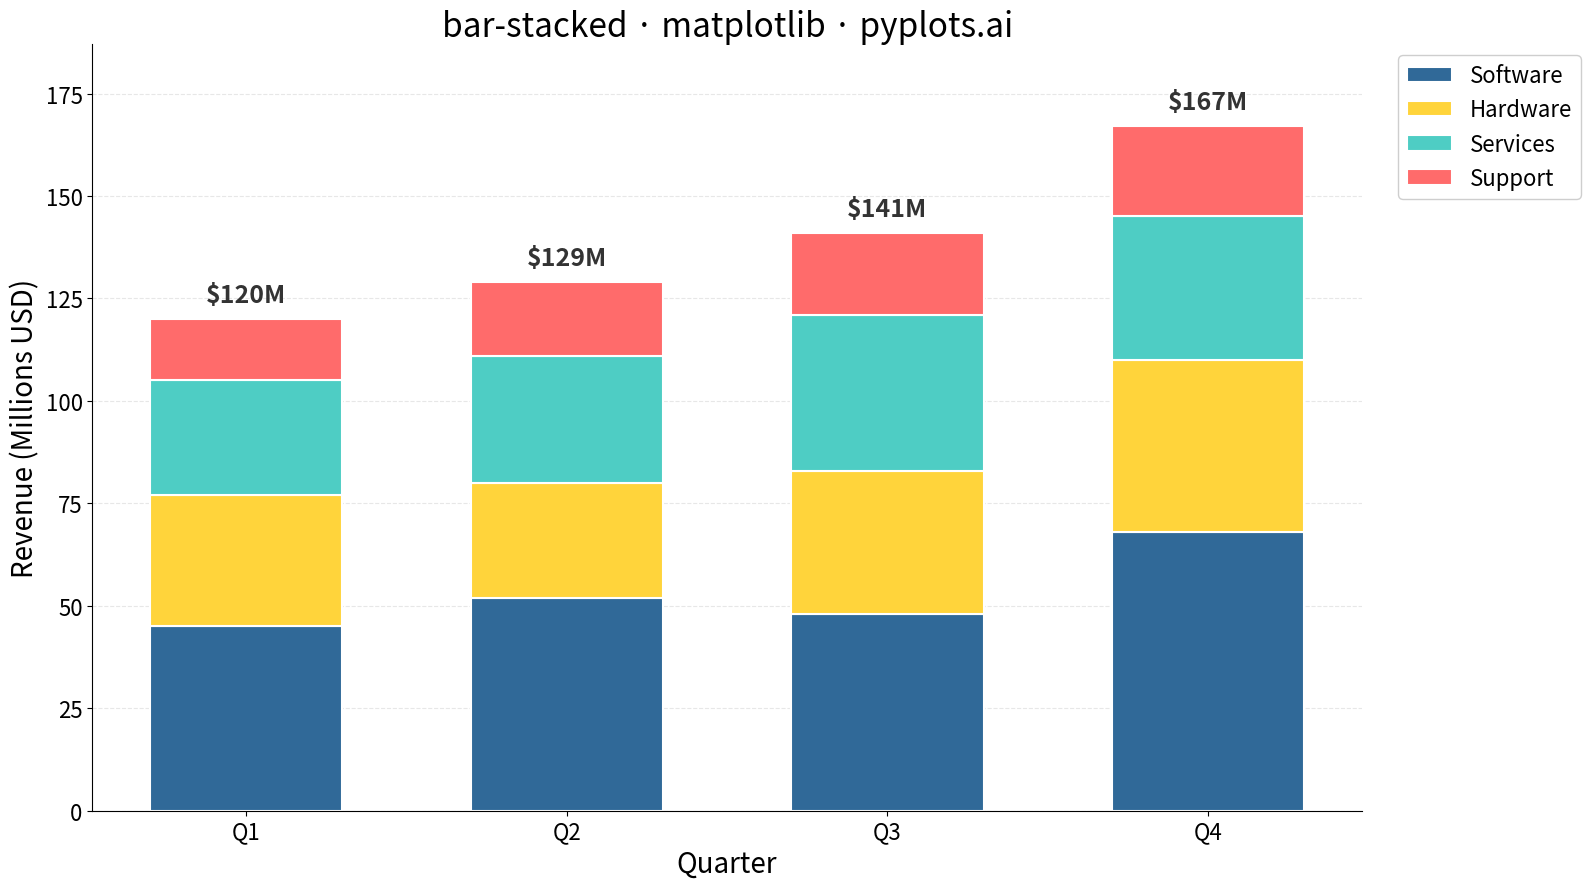

Generate this figure with matplotlib:
"""pyplots.ai
bar-stacked: Stacked Bar Chart
Library: matplotlib | Python 3.13
Quality: pending | Created: 2025-12-26
"""

import matplotlib.pyplot as plt
import numpy as np


# Seed for reproducibility (data is deterministic but seed documents intent)
np.random.seed(42)

# Data: Quarterly revenue by product category (in millions USD)
categories = ["Q1", "Q2", "Q3", "Q4"]
products = ["Software", "Hardware", "Services", "Support"]

# Revenue data showing realistic business patterns
software = np.array([45, 52, 48, 68])  # Growing, spike in Q4
hardware = np.array([32, 28, 35, 42])  # Variable with Q4 boost
services = np.array([28, 31, 38, 35])  # Steady growth
support = np.array([15, 18, 20, 22])  # Consistent increase

# Colors: Python blue primary, then colorblind-safe palette
colors = ["#306998", "#FFD43B", "#4ECDC4", "#FF6B6B"]

# Create figure (4800 x 2700 px at 300 dpi = 16 x 9 inches)
fig, ax = plt.subplots(figsize=(16, 9))

# Calculate bar positions
x = np.arange(len(categories))
bar_width = 0.6

# Create stacked bars
bottom = np.zeros(len(categories))
for i, (product, values) in enumerate(zip(products, [software, hardware, services, support], strict=True)):
    ax.bar(x, values, bar_width, label=product, bottom=bottom, color=colors[i], edgecolor="white", linewidth=1.5)
    bottom += values

# Add total labels above each stacked bar
totals = software + hardware + services + support
for i, total in enumerate(totals):
    ax.text(i, total + 3, f"${total}M", ha="center", va="bottom", fontsize=18, fontweight="bold", color="#333333")

# Styling
ax.set_xlabel("Quarter", fontsize=20)
ax.set_ylabel("Revenue (Millions USD)", fontsize=20)
ax.set_title("bar-stacked · matplotlib · pyplots.ai", fontsize=24)
ax.set_xticks(x)
ax.set_xticklabels(categories)
ax.tick_params(axis="both", labelsize=16)

# Legend (outside plot area to avoid overlap with data)
ax.legend(fontsize=16, loc="upper left", bbox_to_anchor=(1.02, 1), framealpha=0.95)

# Grid (subtle, horizontal only for bar charts)
ax.yaxis.grid(True, alpha=0.3, linestyle="--")
ax.set_axisbelow(True)

# Clean up spines
ax.spines["top"].set_visible(False)
ax.spines["right"].set_visible(False)

# Set y-axis to start at 0 and add headroom for labels
ax.set_ylim(0, max(totals) + 20)

plt.tight_layout()
plt.savefig("plot.png", dpi=300, bbox_inches="tight")
